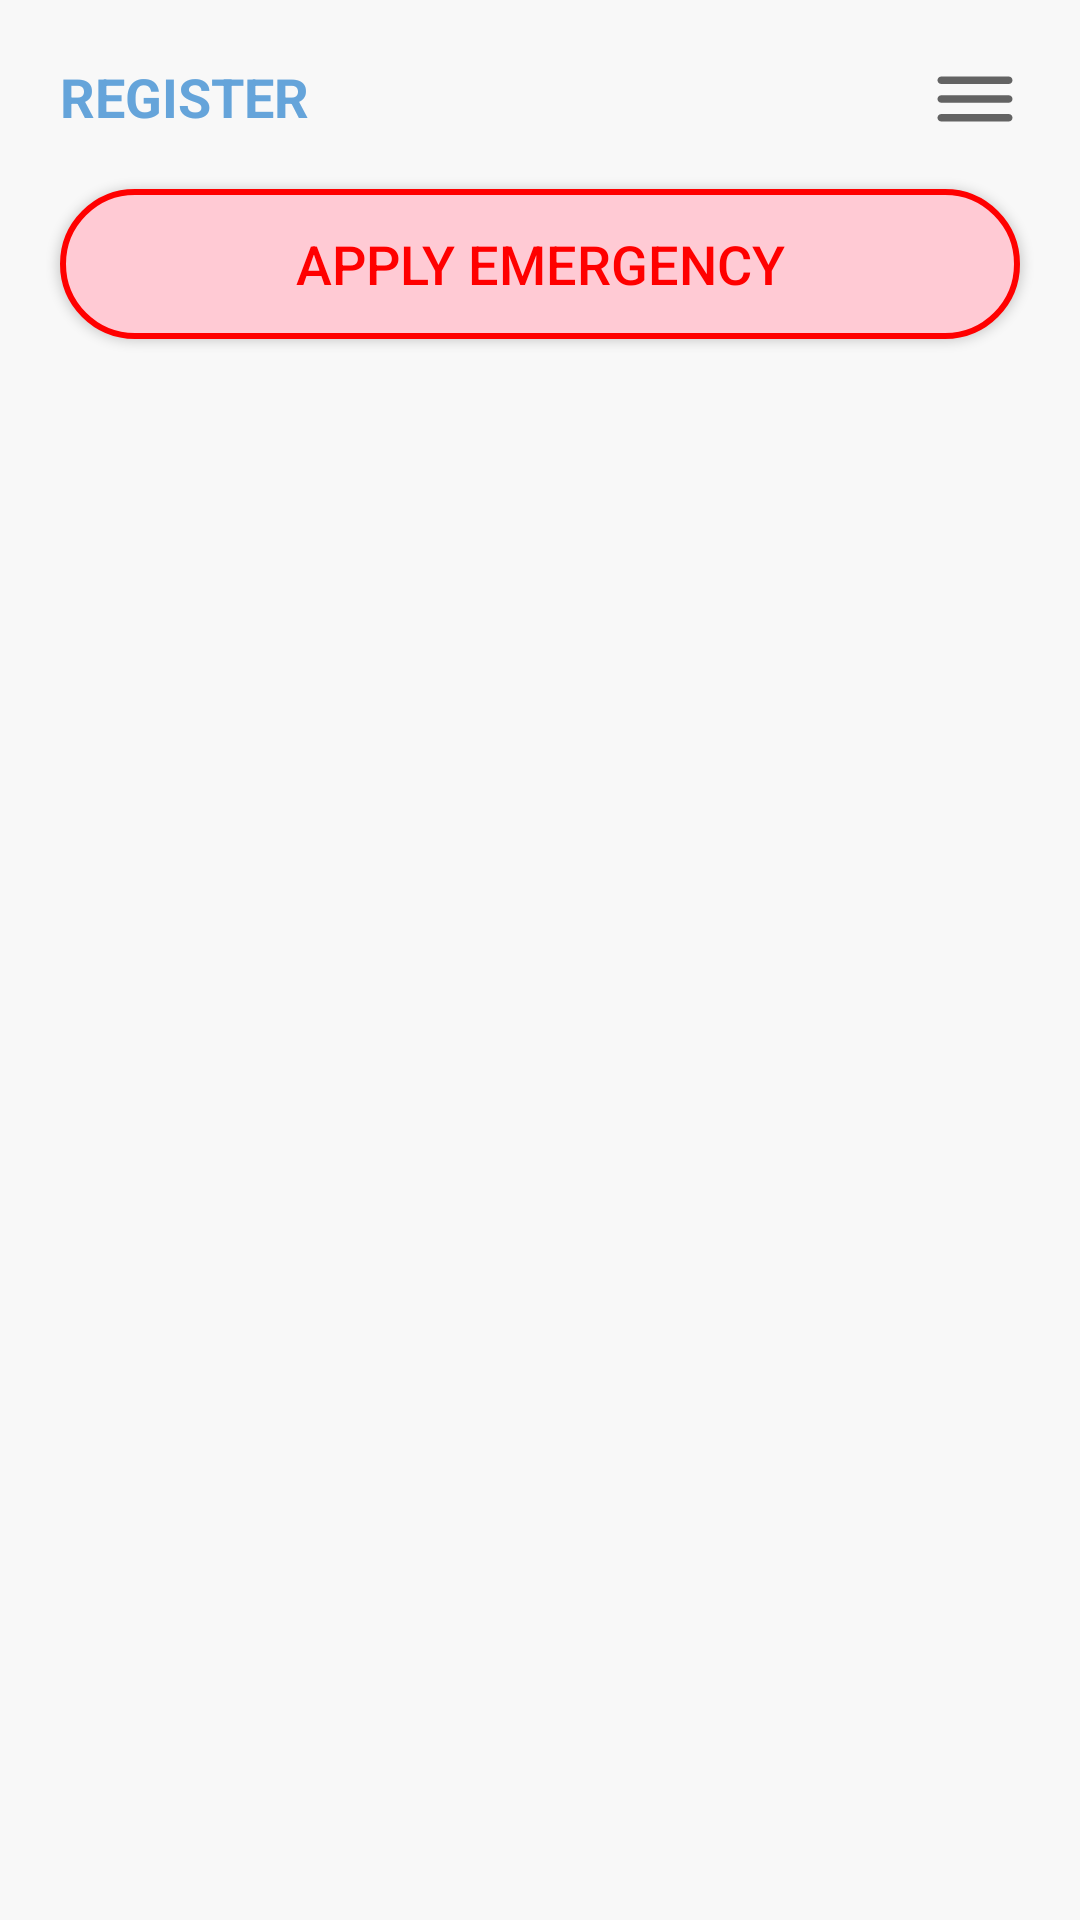

Layout XML and referenced resources for this Android screen:
<!-- AndroidManifest.xml: application theme Theme.WomenSafety -->
<!-- res/layout/activity_main.xml -->
<?xml version="1.0" encoding="utf-8"?>
<LinearLayout xmlns:android="http://schemas.android.com/apk/res/android"
    xmlns:app="http://schemas.android.com/apk/res-auto"
    xmlns:tools="http://schemas.android.com/tools"
    android:id="@+id/linearLayout"
    android:layout_width="match_parent"
    android:layout_height="match_parent"
    android:orientation="vertical"
    tools:context=".MainActivity"
    android:background="#F8F8F8">

    <RelativeLayout
        android:layout_width="match_parent"
        android:layout_height="wrap_content">

        <TextView
            android:id="@+id/m_register_txt"
            android:layout_width="wrap_content"
            android:layout_height="wrap_content"
            android:layout_marginStart="20dp"
            android:layout_marginTop="20dp"
            android:text="REGISTER"
            android:textColor="@color/skyblue"

            android:textSize="18dp"
            android:textStyle="bold"

            />

        <ImageView
            android:id="@+id/login_hamberger_btn"
            android:layout_width="wrap_content"
            android:layout_height="wrap_content"

            android:layout_alignParentEnd="true"
            android:layout_marginHorizontal="20dp"
            android:layout_marginTop="18dp"
            android:layout_marginEnd="20dp"

            android:src="@drawable/ic_hamberger"

            />


    </RelativeLayout>
    <Button

        android:id="@+id/apply_emergency_btn"
        android:layout_width="match_parent"
        android:layout_height="50dp"
        android:layout_marginHorizontal="20dp"
        android:layout_marginTop="15dp"
        android:background="@drawable/emergency_btn_bg"
        android:elevation="5dp"

        android:text="APPLY EMERGENCY"
        android:textColor="@color/red"
        android:textSize="18dp"

        app:cornerRadius="20dp"
        app:strokeColor="#FF0000" />


    <androidx.recyclerview.widget.RecyclerView
        android:layout_margin="15dp"
        android:id="@+id/recycleView"
        android:layout_width="match_parent"
        android:layout_height="match_parent"
        />





</LinearLayout>
<!-- resources referenced by this layout -->
<resources>
  <color name="red">#FF0000</color>
  <color name="skyblue">#65A4DA</color>
  <!-- drawable emergency_btn_bg (drawable) -->
  <?xml version="1.0" encoding="utf-8"?>
  <shape xmlns:android="http://schemas.android.com/apk/res/android"
      android:shape="rectangle">
      <solid android:color="@color/pink"/>
  
      <corners android:radius="25dp" />
      <stroke android:width="2dp" android:color="@color/red" />
  </shape>
  <!-- drawable ic_hamberger (drawable) -->
  <vector xmlns:android="http://schemas.android.com/apk/res/android"
      android:width="30dp"
      android:height="30dp"
      android:viewportWidth="24"
      android:viewportHeight="24"
      android:tint="?attr/colorControlNormal">
    <path
        android:fillColor="@android:color/white"
        android:pathData="M2,17c0,0.55 0.45,1 1,1h18c0.55,0 1,-0.45 1,-1s-0.45,-1 -1,-1L3,16c-0.55,0 -1,0.45 -1,1zM2,12c0,0.55 0.45,1 1,1h18c0.55,0 1,-0.45 1,-1s-0.45,-1 -1,-1L3,11c-0.55,0 -1,0.45 -1,1zM2,7c0,0.55 0.45,1 1,1h18c0.55,0 1,-0.45 1,-1s-0.45,-1 -1,-1L3,6c-0.55,0 -1,0.45 -1,1z"/>
  </vector>
  <style name="Theme.WomenSafety" parent="Theme.AppCompat.DayNight.NoActionBar">
          
          <item name="colorPrimary">@color/purple_500</item>
          <item name="colorPrimaryVariant">@color/white</item>
          <item name="colorOnPrimary">@color/white</item>
          
          <item name="colorSecondary">@color/teal_200</item>
          <item name="colorSecondaryVariant">@color/teal_700</item>
          <item name="colorOnSecondary">@color/black</item>
          
          <item name="android:statusBarColor" tools:targetApi="l">?attr/colorPrimaryVariant</item>
          
      </style>
  <color name="pink">#FFCAD4</color>
  <color name="purple_500">#FFFFFF</color>
  <color name="white">#FFFFFFFF</color>
  <color name="teal_200">#FF03DAC5</color>
  <color name="teal_700">#FF018786</color>
  <color name="black">#FF000000</color>
</resources>
